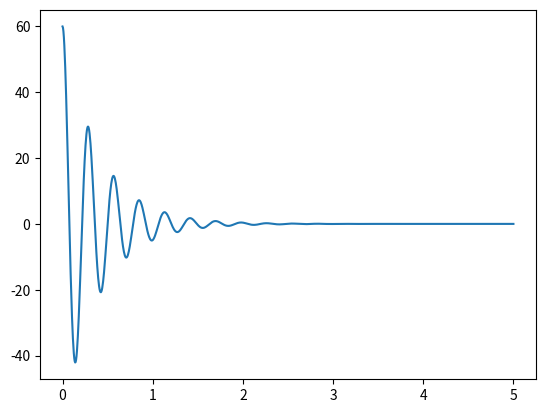

The script that saved this image:
import numpy as np
from scipy import integrate
import matplotlib.pyplot as plt

def mass_spring(mass, damp_coef, sp_const, i_disp):
    '''
    Damped spring mass response
    '''
    def dU_dx(U, x):
        grav = 9.81
        dU = U[1]
        d2U = (1/mass) * (mass*grav - (damp_coef*dU) - sp_const * U[0])
        return [dU, d2U]
    i_cond = [i_disp, 0]
    x_vals = np.linspace(0, 5, 1000)
    u_vals = integrate.odeint(dU_dx, i_cond, x_vals)
    y_vals = u_vals[:,0]
    plt.plot(x_vals, y_vals)
    plt.show()


mass_spring(4, 20, 2000, 60)
